Run: headless pygame with SDL's dummy video driver; simulated clock (each Clock.tick advances the game by its frame time, no real sleeping); random seed 0; keys injected as events and as key.get_pressed() state; mouse plan: one left click at the window centre at the start of phase 2, then a move to the lower-right quarter at the start of phase 3.
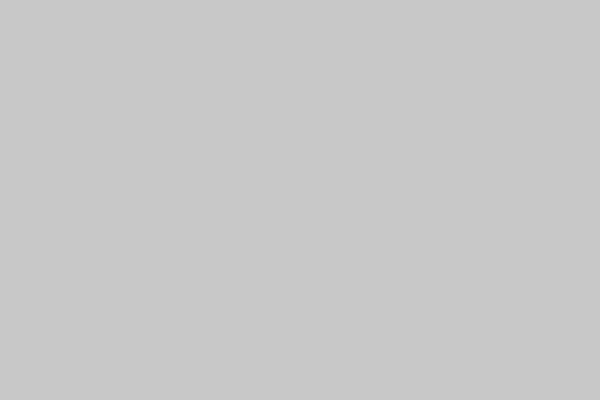
Frame 1 of 4 · flips 1–60 · no input
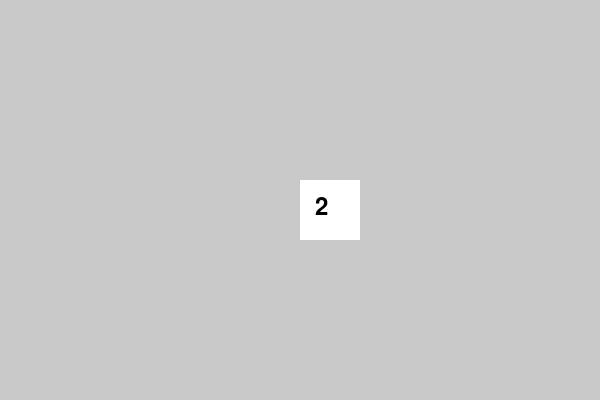
Frame 2 of 4 · flips 61–180 · clicked the window centre · tapped SPACE, RETURN · held RIGHT (→), D
Frame 3 of 4 · flips 181–300 · moved the mouse to the lower-right quarter · held DOWN (↓), S · screen unchanged from frame 2, image omitted
Frame 4 of 4 · flips 301–420 · held LEFT (←), A, UP (↑), W · screen unchanged from frame 3, image omitted

The pygame program that drew these frames:

#BELOW IS COMPLETELY GENERATED BY CHATGPT WITH THE FOLLOWING PROMPT
# "Code a 3d minesweeper game with pure python"
#But it doesn't work LOL

import pygame
import random
import sys

# Constants
WIDTH, HEIGHT = 600, 400
GRID_SIZE = 10
CELL_SIZE = WIDTH // GRID_SIZE
MINE_COUNT = 10

# Colors
WHITE = (255, 255, 255)
GRAY = (200, 200, 200)
RED = (255, 0, 0)
BLACK = (0, 0, 0)

# Initialize pygame
pygame.init()
screen = pygame.display.set_mode((WIDTH, HEIGHT))
pygame.display.set_caption("Minesweeper")

# Load fonts
font = pygame.font.Font(None, 36)

class Cell:
    def __init__(self):
        self.is_mine = False
        self.is_revealed = False
        self.adjacent_mines = 0

    def reveal(self):
        self.is_revealed = True

class Minesweeper:
    def __init__(self):
        self.grid = [[Cell() for _ in range(GRID_SIZE)] for _ in range(GRID_SIZE)]
        self.place_mines()
        self.calculate_adjacent_mines()

    def place_mines(self):
        count = 0
        while count < MINE_COUNT:
            x = random.randint(0, GRID_SIZE - 1)
            y = random.randint(0, GRID_SIZE - 1)
            if not self.grid[y][x].is_mine:
                self.grid[y][x].is_mine = True
                count += 1

    def calculate_adjacent_mines(self):
        for y in range(GRID_SIZE):
            for x in range(GRID_SIZE):
                if self.grid[y][x].is_mine:
                    continue
                for dy in [-1, 0, 1]:
                    for dx in [-1, 0, 1]:
                        if (dy == 0 and dx == 0) or \
                                y + dy < 0 or y + dy >= GRID_SIZE or \
                                x + dx < 0 or x + dx >= GRID_SIZE:
                            continue
                        if self.grid[y + dy][x + dx].is_mine:
                            self.grid[y][x].adjacent_mines += 1

    def reveal_cell(self, x, y):
        if 0 <= x < GRID_SIZE and 0 <= y < GRID_SIZE:
            cell = self.grid[y][x]
            if not cell.is_revealed:
                cell.reveal()
                if cell.adjacent_mines == 0 and not cell.is_mine:
                    # Reveal adjacent cells if no adjacent mines
                    for dy in [-1, 0, 1]:
                        for dx in [-1, 0, 1]:
                            self.reveal_cell(x + dx, y + dy)

    def draw(self, screen):
        for y in range(GRID_SIZE):
            for x in range(GRID_SIZE):
                cell = self.grid[y][x]
                rect = pygame.Rect(x * CELL_SIZE, y * CELL_SIZE, CELL_SIZE, CELL_SIZE)
                if cell.is_revealed:
                    if cell.is_mine:
                        pygame.draw.rect(screen, RED, rect)
                    else:
                        pygame.draw.rect(screen, WHITE, rect)
                        if cell.adjacent_mines > 0:
                            text = font.render(str(cell.adjacent_mines), True, BLACK)
                            screen.blit(text, (x * CELL_SIZE + CELL_SIZE // 4, y * CELL_SIZE + CELL_SIZE // 4))
                else:
                    pygame.draw.rect(screen, GRAY, rect)

def main():
    game = Minesweeper()
    while True:
        screen.fill(BLACK)
        game.draw(screen)

        for event in pygame.event.get():
            if event.type == pygame.QUIT:
                pygame.quit()
                sys.exit()
            if event.type == pygame.MOUSEBUTTONDOWN:
                x, y = pygame.mouse.get_pos()
                game.reveal_cell(x // CELL_SIZE, y // CELL_SIZE)

        pygame.display.flip()

if __name__ == "__main__":
    main()
